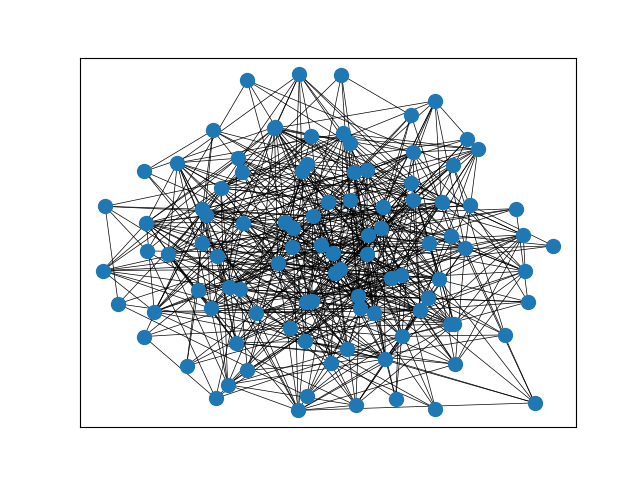

Values plotted in this chart, from the file beside it:
0, 5
0, 6
0, 8
0, 9
0, 11
0, 16
0, 19
0, 37
0, 46
0, 47
1, 5
1, 27
1, 32
1, 33
1, 42
1, 46
2, 5
2, 6
2, 7
2, 8
2, 10
2, 15
2, 21
2, 22
2, 25
2, 26
2, 30
2, 32
2, 34
2, 38
3, 5
3, 6
3, 7
3, 30
4, 5
4, 6
4, 7
4, 8
4, 10
4, 11
4, 12
4, 13
4, 25
4, 26
4, 29
4, 34
4, 41
5, 6
5, 7
5, 8
5, 9
5, 11
5, 12
5, 14
5, 15
5, 18
5, 20
5, 25
5, 31
5, 34
5, 36
... 164 more rows
